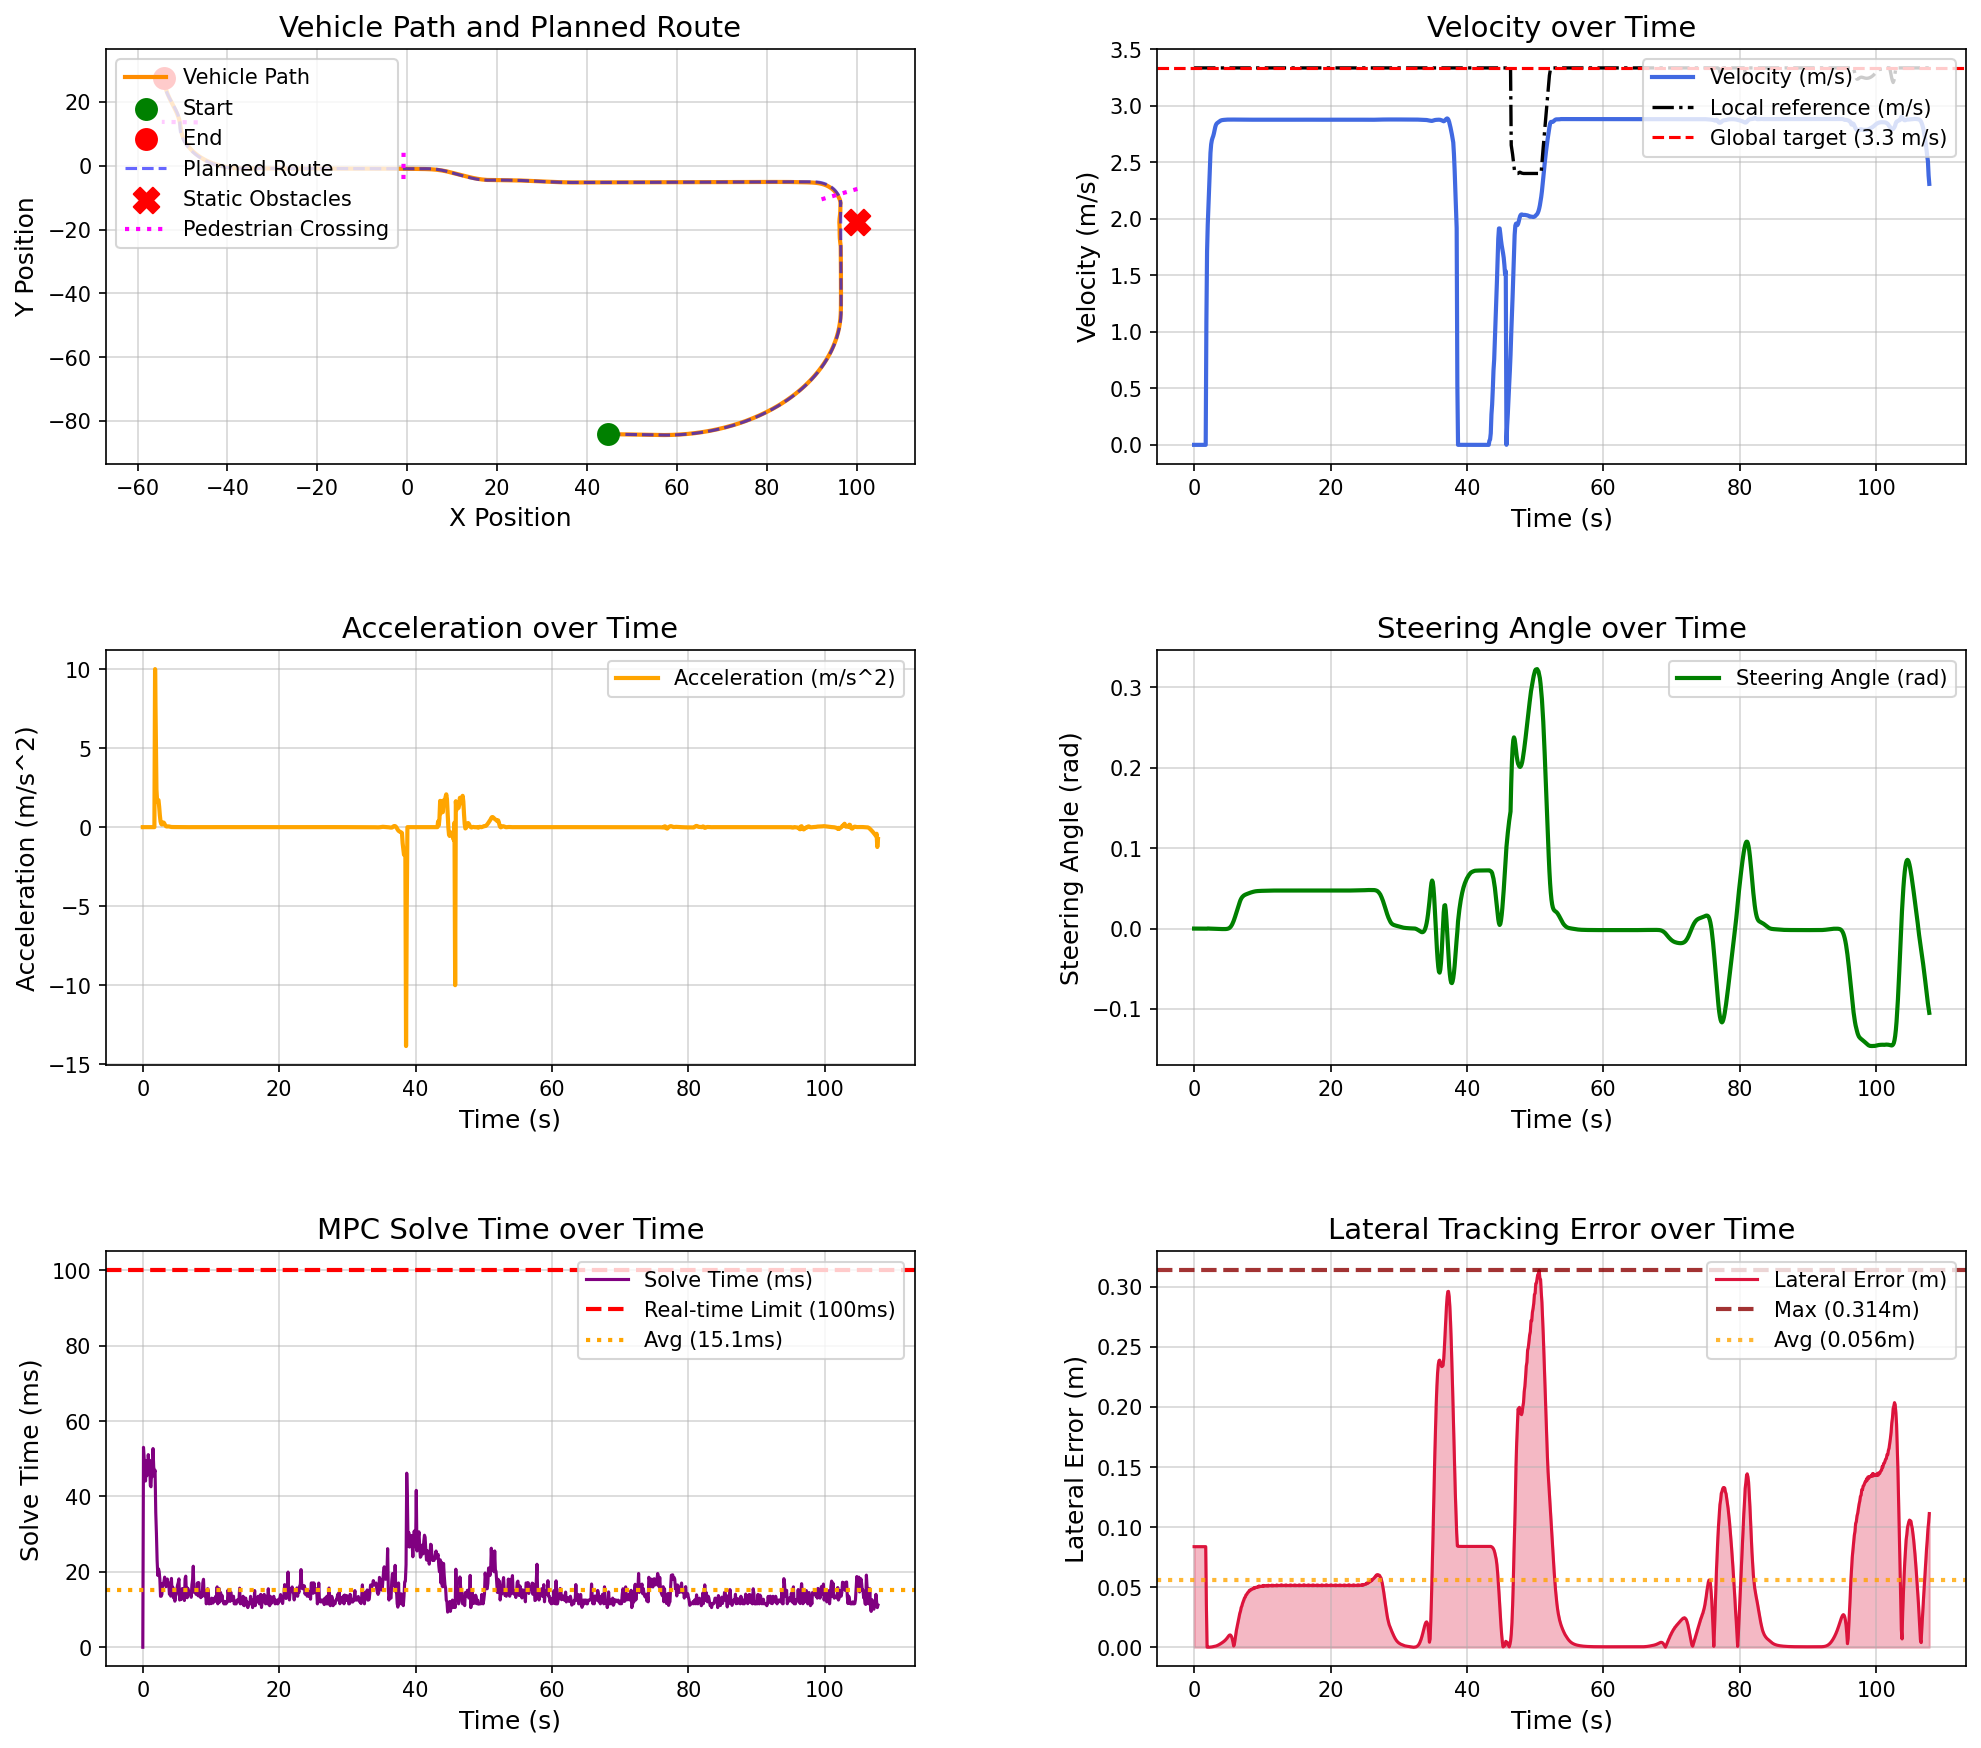

Data behind this chart, as committed beside it:
场景, step, time, x, y, yaw, speed, ac, steer, solve_time, lat_error, min_obstacle_dist, 
occluded_pedestrian_crossing_town05, 0, 0.000000, 44.78, -84.13, -1.444, 0.000000, 0.000000, 0.000000, 0.000000, 0.08375, , 
occluded_pedestrian_crossing_town05, 1, 0.1, 44.78, -84.13, -1.444, 0.000000, -0.000000, -0.000010, 53.04, 0.08375, , 
occluded_pedestrian_crossing_town05, 2, 0.2, 44.78, -84.13, -1.444, 0.000000, -0.000000, -0.000019, 50.11, 0.08375, , 
occluded_pedestrian_crossing_town05, 3, 0.3, 44.78, -84.13, -1.444, 0.000000, 0.000000, -0.000027, 46.53, 0.08375, , 
occluded_pedestrian_crossing_town05, 4, 0.4, 44.78, -84.13, -1.444, 0.000000, -0.000000, -0.000033, 44.09, 0.08375, , 
occluded_pedestrian_crossing_town05, 5, 0.5, 44.78, -84.13, -1.444, 0.000000, 0.000000, -0.000039, 49.49, 0.08375, , 
occluded_pedestrian_crossing_town05, 6, 0.6, 44.78, -84.13, -1.444, 0.000000, 0.000000, -0.000044, 45.48, 0.08375, , 
occluded_pedestrian_crossing_town05, 7, 0.7, 44.78, -84.13, -1.444, 0.000000, 0.000000, -0.000048, 46.07, 0.08375, , 
occluded_pedestrian_crossing_town05, 8, 0.8, 44.78, -84.13, -1.444, 0.000000, -0.000000, -0.000051, 51.11, 0.08375, , 
occluded_pedestrian_crossing_town05, 9, 0.9, 44.78, -84.13, -1.444, 0.000000, -0.000000, -0.000054, 48.15, 0.08375, , 
occluded_pedestrian_crossing_town05, 10, 1, 44.78, -84.13, -1.444, 0.000000, 0.000000, -0.000057, 49.59, 0.08375, , 
occluded_pedestrian_crossing_town05, 11, 1.1, 44.78, -84.13, -1.444, 0.000000, -0.000000, -0.000059, 42.91, 0.08375, , 
occluded_pedestrian_crossing_town05, 12, 1.2, 44.78, -84.13, -1.444, 0.000000, -0.000000, -0.000061, 42.57, 0.08375, , 
occluded_pedestrian_crossing_town05, 13, 1.3, 44.78, -84.13, -1.444, 0.000000, 0.000000, -0.000062, 47.23, 0.08375, , 
occluded_pedestrian_crossing_town05, 14, 1.4, 44.78, -84.13, -1.444, 0.000000, -0.000000, -0.000064, 45.27, 0.08375, , 
occluded_pedestrian_crossing_town05, 15, 1.5, 44.78, -84.13, -1.444, 0.000000, 0.000000, -0.000065, 52.71, 0.08375, , 
occluded_pedestrian_crossing_town05, 16, 1.6, 44.78, -84.13, -1.444, 0.000000, -0.000000, -0.000066, 47.85, 0.08375, , 
occluded_pedestrian_crossing_town05, 17, 1.7, 44.78, -84.13, -1.444, 0.000000, 0.000000, -0.000067, 46.32, 0.08375, , 
occluded_pedestrian_crossing_town05, 18, 1.8, 44.82, -84.13, -1.444, 1.084, 10, -0.000067, 46.96, 0.03515, , 
occluded_pedestrian_crossing_town05, 19, 1.9, 44.97, -84.13, -1.459, 1.709, 6.246, -0.000129, 35.74, 0.000065, , 
occluded_pedestrian_crossing_town05, 20, 2, 45.16, -84.14, -1.455, 1.948, 2.39, 0.000123, 30.04, 0.000043, , 
occluded_pedestrian_crossing_town05, 21, 2.1, 45.36, -84.14, -1.454, 2.111, 1.636, 0.000044, 23.03, 0.000013, , 
occluded_pedestrian_crossing_town05, 22, 2.2, 45.58, -84.15, -1.455, 2.282, 1.71, -0.000015, 19.04, 0.000030, , 
occluded_pedestrian_crossing_town05, 23, 2.3, 45.82, -84.15, -1.455, 2.453, 1.707, -0.000054, 20.79, 0.000081, , 
occluded_pedestrian_crossing_town05, 24, 2.4, 46.07, -84.16, -1.456, 2.582, 1.292, -0.000077, 20.05, 0.000140, , 
occluded_pedestrian_crossing_town05, 25, 2.5, 46.33, -84.17, -1.456, 2.657, 0.7497, -0.000093, 18.09, 0.000209, , 
occluded_pedestrian_crossing_town05, 26, 2.6, 46.6, -84.17, -1.457, 2.693, 0.3608, -0.000108, 13.51, 0.000283, , 
occluded_pedestrian_crossing_town05, 27, 2.7, 46.87, -84.18, -1.458, 2.714, 0.2055, -0.000127, 13.53, 0.000398, , 
occluded_pedestrian_crossing_town05, 28, 2.8, 47.14, -84.19, -1.459, 2.731, 0.168, -0.000146, 14.03, 0.000472, , 
occluded_pedestrian_crossing_town05, 29, 2.9, 47.42, -84.2, -1.461, 2.753, 0.2245, -0.000181, 16.93, 0.000575, , 
occluded_pedestrian_crossing_town05, 30, 3, 47.69, -84.2, -1.463, 2.783, 0.297, -0.000221, 16.6, 0.000702, , 
occluded_pedestrian_crossing_town05, 31, 3.1, 47.97, -84.21, -1.465, 2.81, 0.2764, -0.000269, 17.38, 0.000840, , 
occluded_pedestrian_crossing_town05, 32, 3.2, 48.26, -84.22, -1.467, 2.83, 0.1929, -0.000316, 18.6, 0.001013, , 
occluded_pedestrian_crossing_town05, 33, 3.3, 48.54, -84.22, -1.471, 2.84, 0.1073, -0.000362, 16.63, 0.001202, , 
occluded_pedestrian_crossing_town05, 34, 3.4, 48.82, -84.23, -1.474, 2.846, 0.0582, -0.000407, 16.06, 0.001451, , 
occluded_pedestrian_crossing_town05, 35, 3.5, 49.11, -84.24, -1.478, 2.85, 0.04227, -0.000450, 16.41, 0.001688, , 
occluded_pedestrian_crossing_town05, 36, 3.6, 49.39, -84.25, -1.482, 2.855, 0.04368, -0.000489, 18.1, 0.002008, , 
occluded_pedestrian_crossing_town05, 37, 3.7, 49.68, -84.25, -1.487, 2.86, 0.04932, -0.000516, 17.02, 0.002322, , 
occluded_pedestrian_crossing_town05, 38, 3.8, 49.96, -84.26, -1.492, 2.864, 0.0469, -0.000539, 17.03, 0.002670, , 
occluded_pedestrian_crossing_town05, 39, 3.9, 50.25, -84.27, -1.497, 2.868, 0.036, -0.000559, 14.04, 0.003036, , 
occluded_pedestrian_crossing_town05, 40, 4, 50.54, -84.28, -1.502, 2.87, 0.02296, -0.000575, 14.5, 0.003390, , 
occluded_pedestrian_crossing_town05, 41, 4.1, 50.83, -84.28, -1.507, 2.872, 0.01486, -0.000593, 13.55, 0.003796, , 
occluded_pedestrian_crossing_town05, 42, 4.2, 51.11, -84.29, -1.512, 2.873, 0.009924, -0.000607, 18.26, 0.004183, , 
occluded_pedestrian_crossing_town05, 43, 4.3, 51.4, -84.3, -1.518, 2.873, 0.006918, -0.000616, 14.47, 0.004588, , 
occluded_pedestrian_crossing_town05, 44, 4.4, 51.69, -84.31, -1.524, 2.874, 0.006351, -0.000622, 15.94, 0.005060, , 
occluded_pedestrian_crossing_town05, 45, 4.5, 51.97, -84.32, -1.529, 2.875, 0.006348, -0.000610, 13.07, 0.005564, , 
occluded_pedestrian_crossing_town05, 46, 4.6, 52.26, -84.32, -1.535, 2.875, 0.005784, -0.000581, 14.71, 0.006104, , 
occluded_pedestrian_crossing_town05, 47, 4.7, 52.55, -84.33, -1.539, 2.876, 0.004609, -0.000526, 12.21, 0.006746, , 
occluded_pedestrian_crossing_town05, 48, 4.8, 52.84, -84.34, -1.544, 2.876, 0.003193, -0.000428, 13.6, 0.007403, , 
occluded_pedestrian_crossing_town05, 49, 4.9, 53.12, -84.35, -1.546, 2.876, 0.002045, -0.000268, 14.05, 0.008205, , 
occluded_pedestrian_crossing_town05, 50, 5, 53.41, -84.35, -1.547, 2.876, 0.001309, -0.000006, 15.53, 0.009002, , 
occluded_pedestrian_crossing_town05, 51, 5.1, 53.7, -84.36, -1.544, 2.877, 0.000939, 0.000394, 16.53, 0.009681, , 
occluded_pedestrian_crossing_town05, 52, 5.2, 53.99, -84.37, -1.536, 2.877, 0.000770, 0.000957, 17.13, 0.01014, , 
occluded_pedestrian_crossing_town05, 53, 5.3, 54.27, -84.38, -1.522, 2.877, 0.000662, 0.001731, 18.14, 0.01023, , 
occluded_pedestrian_crossing_town05, 54, 5.4, 54.56, -84.38, -1.499, 2.877, 0.000450, 0.002741, 12.51, 0.009728, , 
occluded_pedestrian_crossing_town05, 55, 5.5, 54.85, -84.39, -1.464, 2.877, 0.000262, 0.004011, 13.35, 0.008691, , 
occluded_pedestrian_crossing_town05, 56, 5.6, 55.14, -84.4, -1.417, 2.877, 0.000012, 0.005551, 12.66, 0.006700, , 
occluded_pedestrian_crossing_town05, 57, 5.7, 55.42, -84.4, -1.353, 2.877, -0.000193, 0.007395, 14.76, 0.004134, , 
occluded_pedestrian_crossing_town05, 58, 5.8, 55.71, -84.41, -1.27, 2.877, -0.000399, 0.009518, 15.58, 0.001020, , 
occluded_pedestrian_crossing_town05, 59, 5.9, 56, -84.41, -1.167, 2.877, -0.000544, 0.01188, 15.04, 0.002430, , 
... 1,019 more rows
